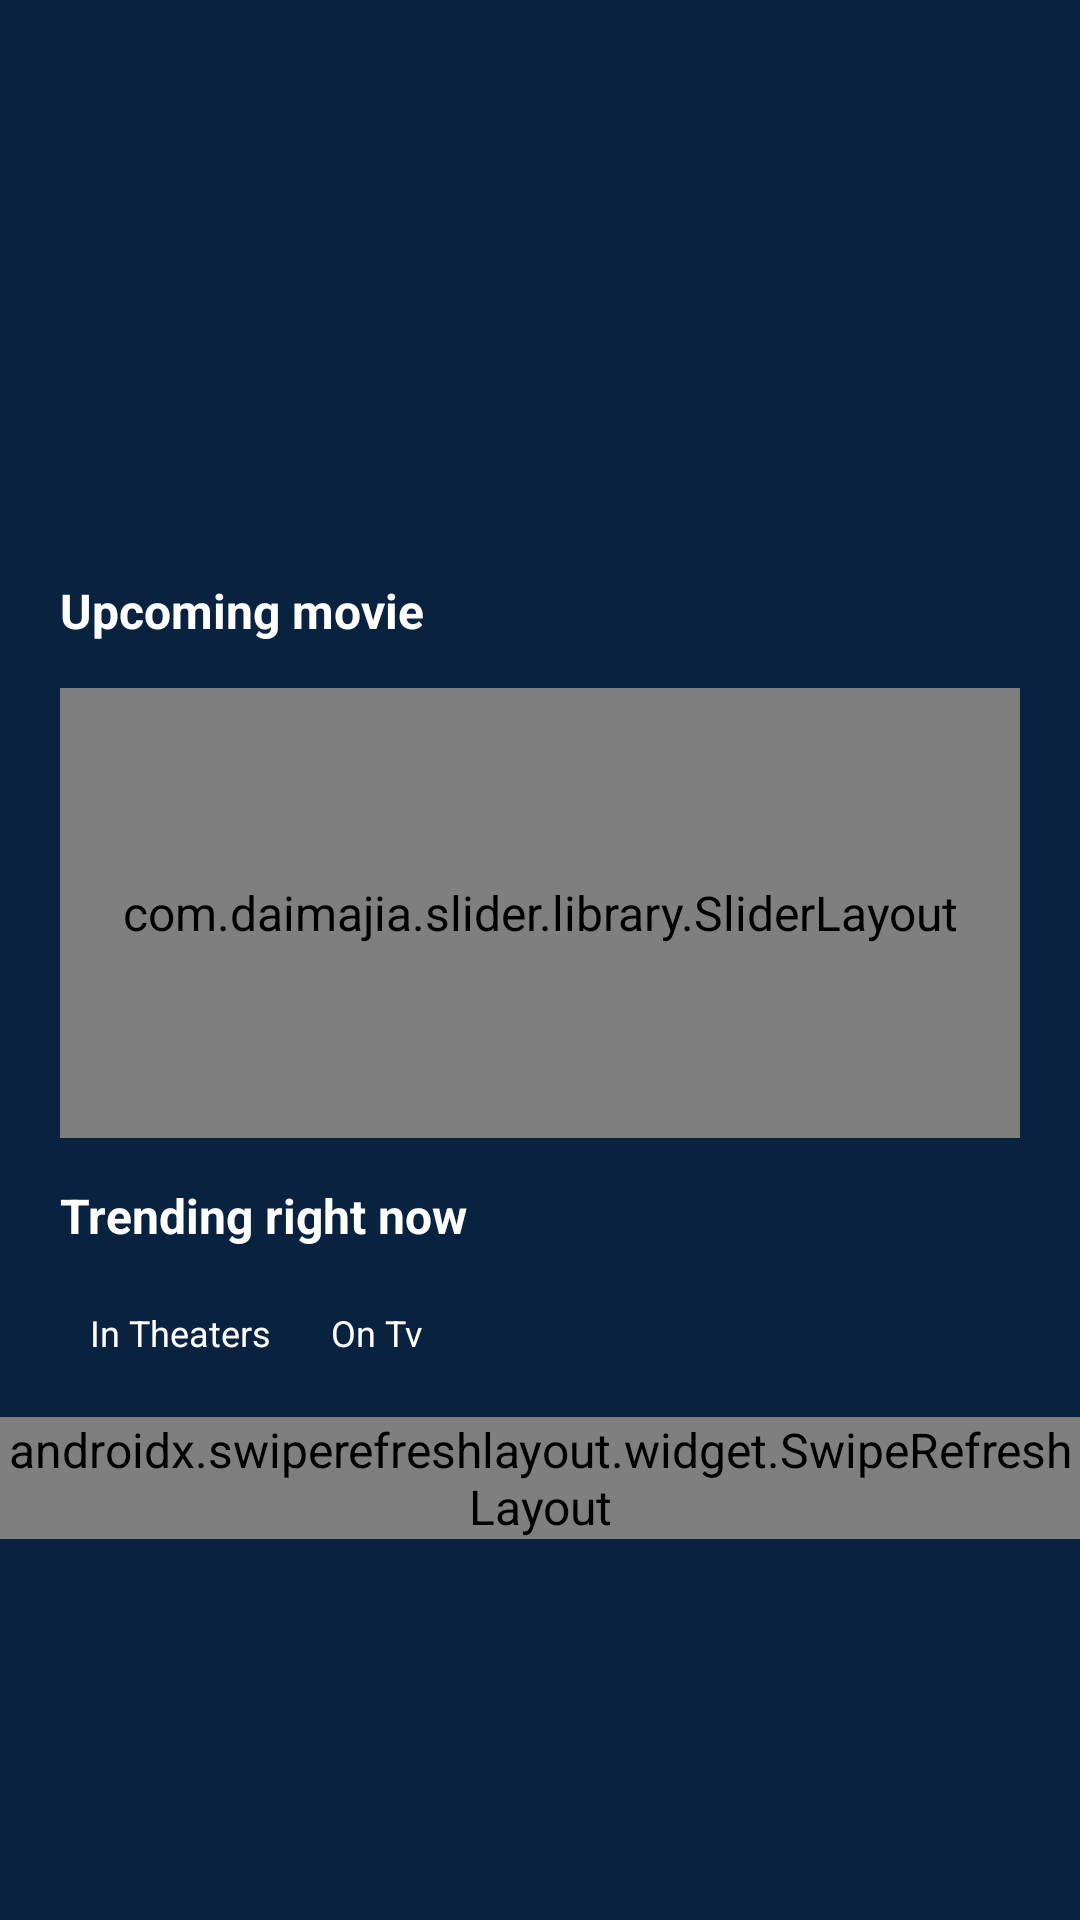

Write the Android layout XML for this screen, with the resource values it uses.
<!-- AndroidManifest.xml: application theme Theme.Kbz_movie_db -->
<!-- res/layout/activity_main.xml -->
<?xml version="1.0" encoding="utf-8"?>
<androidx.coordinatorlayout.widget.CoordinatorLayout
xmlns:android="http://schemas.android.com/apk/res/android"
xmlns:app="http://schemas.android.com/apk/res-auto"
xmlns:tools="http://schemas.android.com/tools"
android:layout_width="match_parent"
android:layout_height="match_parent"
tools:context=".MainActivity">

<com.google.android.material.appbar.AppBarLayout
    android:layout_width="match_parent"
    android:layout_height="wrap_content"
    app:elevation="0dp">

    <include
        android:id="@+id/toolbar"
        layout="@layout/toolbar"/>

</com.google.android.material.appbar.AppBarLayout>

    <RelativeLayout
        android:layout_width="match_parent"
        android:layout_height="match_parent"
        android:background="@color/primaryDarkColor"
        app:layout_behavior="com.google.android.material.appbar.AppBarLayout$ScrollingViewBehavior">

        <LinearLayout
            android:layout_width="match_parent"
            android:layout_height="match_parent"
            android:orientation="vertical"
            android:gravity="center">

            <ProgressBar
                android:id="@+id/progressBar"
                android:layout_width="match_parent"
                android:layout_height="40dp"
                android:layout_gravity="top"
                android:layout_marginTop="10dp"
                android:visibility="gone"/>

            <ImageView
                android:id="@+id/img_network_error"
                android:layout_width="100dp"
                android:layout_height="100dp"
                android:src="@mipmap/network_error"
                android:layout_gravity="center"
                android:layout_marginBottom="20dp"
                android:visibility="gone"/>

            <ImageView
                android:id="@+id/img_retry"
                android:layout_width="30dp"
                android:layout_height="30dp"
                android:src="@mipmap/retry"
                android:layout_gravity="center"
                android:visibility="gone"/>

            <TextView
                android:id="@+id/tv_upcoming"
                android:layout_width="match_parent"
                android:layout_height="wrap_content"
                android:text="@string/upcoming_movie"
                android:textColor="@color/white"
                android:textSize="@dimen/default_text_size"
                android:paddingStart="20dp"
                android:paddingEnd="15dp"
                android:textStyle="bold"
                android:paddingTop="10dp"/>

            <com.daimajia.slider.library.SliderLayout
                android:id="@+id/slider_layout"
                android:layout_width="match_parent"
                android:layout_height="150dp"
                android:layout_marginStart="20dp"
                android:layout_marginEnd="20dp"
                android:layout_marginTop="15dp"
                android:layout_marginBottom="15dp"/>

            <TextView
                android:layout_width="match_parent"
                android:layout_height="wrap_content"
                android:text="@string/trending_right_now"
                android:textColor="@color/white"
                android:textSize="@dimen/default_text_size"
                android:paddingStart="20dp"
                android:paddingEnd="20dp"
                android:textStyle="bold"
                android:layout_marginBottom="10dp"/>

            <LinearLayout
                android:layout_width="match_parent"
                android:layout_height="wrap_content"
                android:orientation="horizontal"
                android:paddingStart="20dp"
                android:paddingEnd="20dp"
                android:layout_marginBottom="10dp">

                <TextView
                    android:id="@+id/tv_in_theaters"
                    android:layout_width="wrap_content"
                    android:layout_height="wrap_content"
                    android:text="@string/in_theaters"
                    android:textColor="@color/white"
                    android:textSize="@dimen/text_size_extra_xl_small"
                    android:paddingStart="20dp"
                    android:paddingEnd="20dp"
                    android:padding="10dp"
                    android:gravity="center"/>

                <TextView
                    android:id="@+id/tv_on_tv"
                    android:layout_width="wrap_content"
                    android:layout_height="wrap_content"
                    android:text="@string/on_tv"
                    android:textColor="@color/white"
                    android:textSize="@dimen/text_size_extra_xl_small"
                    android:paddingStart="20dp"
                    android:paddingEnd="20dp"
                    android:padding="10dp"
                    android:gravity="center"/>
            </LinearLayout>

            <androidx.swiperefreshlayout.widget.SwipeRefreshLayout
                android:id="@+id/swipe_refresh"
                android:layout_width="match_parent"
                android:layout_height="wrap_content"
                android:background="@color/primaryDarkColor">

                <androidx.recyclerview.widget.RecyclerView
                    android:id="@+id/recycler_view"
                    android:layout_width="match_parent"
                    android:layout_height="wrap_content"
                    tools:listitem="@layout/movie_item"
                    android:layout_marginBottom="20dp"/>
            </androidx.swiperefreshlayout.widget.SwipeRefreshLayout>

        </LinearLayout>

    </RelativeLayout>

</androidx.coordinatorlayout.widget.CoordinatorLayout>
<!-- res/layout/toolbar.xml (included above) -->
<?xml version="1.0" encoding="utf-8"?>
<androidx.appcompat.widget.Toolbar
    xmlns:android="http://schemas.android.com/apk/res/android"
    xmlns:app="http://schemas.android.com/apk/res-auto"
    xmlns:tools="http://schemas.android.com/tools"
    android:id="@+id/toolbar"
    android:layout_width="match_parent"
    android:layout_height="?attr/actionBarSize"
    android:background="@color/primaryDarkColor"
    android:theme="@style/ThemeOverlay.AppCompat.Dark.ActionBar"
    app:elevation="0dp" />
<!-- res/layout/movie_item.xml (included above) -->
<?xml version="1.0" encoding="utf-8"?>
<LinearLayout
    android:id="@+id/linear_item"
    xmlns:android="http://schemas.android.com/apk/res/android"
    android:layout_width="match_parent"
    android:layout_height="wrap_content"
    xmlns:app="http://schemas.android.com/apk/res-auto"
    android:orientation="horizontal"
    android:layout_marginTop="10dp"
    android:layout_marginLeft="20dp"
    android:layout_marginRight="20dp"
    android:background="@color/primaryDarkColor"
    app:cardCornerRadius="5dp">

    <RelativeLayout
        android:layout_width="110dp"
        android:layout_height="170dp"
        android:layout_marginEnd="10dp">

        <ImageView
            android:id="@+id/img_poster"
            android:layout_width="110dp"
            android:layout_height="170dp"
            android:src="@mipmap/placeholder"
            android:scaleType="centerCrop"/>

        <RelativeLayout
            android:layout_width="25dp"
            android:layout_height="25dp"
            android:layout_alignParentBottom="true"
            android:layout_alignParentEnd="true"
            android:layout_margin="2dp"
            android:background="@drawable/circle_yellow_background">

            <TextView
                android:id="@+id/tv_rating"
                android:layout_width="wrap_content"
                android:layout_height="wrap_content"
                android:textSize="10sp"
                android:layout_centerInParent="true"
                android:textColor="@color/primaryDarkColor"
                android:text="7.9"/>

        </RelativeLayout>

    </RelativeLayout>

    <LinearLayout
        android:layout_width="match_parent"
        android:layout_height="wrap_content"
        android:orientation="vertical"
        android:layout_gravity="center"
        android:layout_marginEnd="10dp">

        <TextView
            android:id="@+id/tv_title"
            android:layout_width="match_parent"
            android:layout_height="wrap_content"
            android:text="Title"
            android:textSize="@dimen/text_size_medium"
            android:textColor="@color/white"
            android:textStyle="bold"
            android:layout_marginBottom="5dp"/>

        <TextView
            android:id="@+id/tv_release_date"
            android:layout_width="match_parent"
            android:layout_height="wrap_content"
            android:text="2022-12-14"
            android:textSize="@dimen/text_size_small"
            android:textColor="@color/color_grey"
            android:layout_marginBottom="20dp"/>

        <TextView
            android:id="@+id/tv_overview"
            android:layout_width="match_parent"
            android:layout_height="wrap_content"
            android:text="Overview"
            android:maxLines="3"
            android:ellipsize="end"
            android:textColor="@color/white"
            android:textSize="@dimen/text_size_extra_small"/>


    </LinearLayout>

</LinearLayout>
<!-- resources referenced by this layout -->
<resources>
  <color name="color_grey">#ffd9dadb</color>
  <color name="primaryDarkColor">#ff082240</color>
  <color name="white">#FFFFFFFF</color>
  <dimen name="default_text_size">16sp</dimen>
  <dimen name="text_size_extra_small">14sp</dimen>
  <dimen name="text_size_extra_xl_small">12sp</dimen>
  <dimen name="text_size_medium">18sp</dimen>
  <dimen name="text_size_small">10sp</dimen>
  <!-- drawable circle_yellow_background (drawable) -->
  <?xml version="1.0" encoding="utf-8"?>
  <selector xmlns:android="http://schemas.android.com/apk/res/android">
  
      <item>
          <shape>
              <solid android:color="@color/color_yellow" />
  
              <corners android:radius="1000dp"/>
          </shape>
  
      </item>
  </selector>
  <!-- mipmap network_error: png bitmap (mipmap-xhdpi, 10041 bytes) -->
  <!-- mipmap retry: png bitmap (mipmap-xhdpi, 7477 bytes) -->
  <string name="in_theaters">In Theaters</string>
  <string name="on_tv">On Tv</string>
  <string name="trending_right_now">Trending right now</string>
  <string name="upcoming_movie">Upcoming movie</string>
  <style name="Theme.Kbz_movie_db" parent="Theme.MaterialComponents.DayNight.NoActionBar">
          
          <item name="colorPrimary">@color/primaryColor</item>
          <item name="colorPrimaryVariant">@color/primaryDarkColor</item>
          <item name="colorOnPrimary">@color/white</item>
          
          <item name="colorSecondary">@color/teal_200</item>
          <item name="colorSecondaryVariant">@color/teal_700</item>
          <item name="colorOnSecondary">@color/black</item>
  
          
          <item name="android:statusBarColor">?attr/colorPrimaryVariant</item>
          <item name="android:textSize">@dimen/default_text_size</item>
          
      </style>
  <color name="color_yellow">#ffedbb15</color>
  <color name="primaryColor">#ff06284f</color>
  <color name="teal_200">#FF03DAC5</color>
  <color name="teal_700">#FF018786</color>
  <color name="black">#FF000000</color>
</resources>
